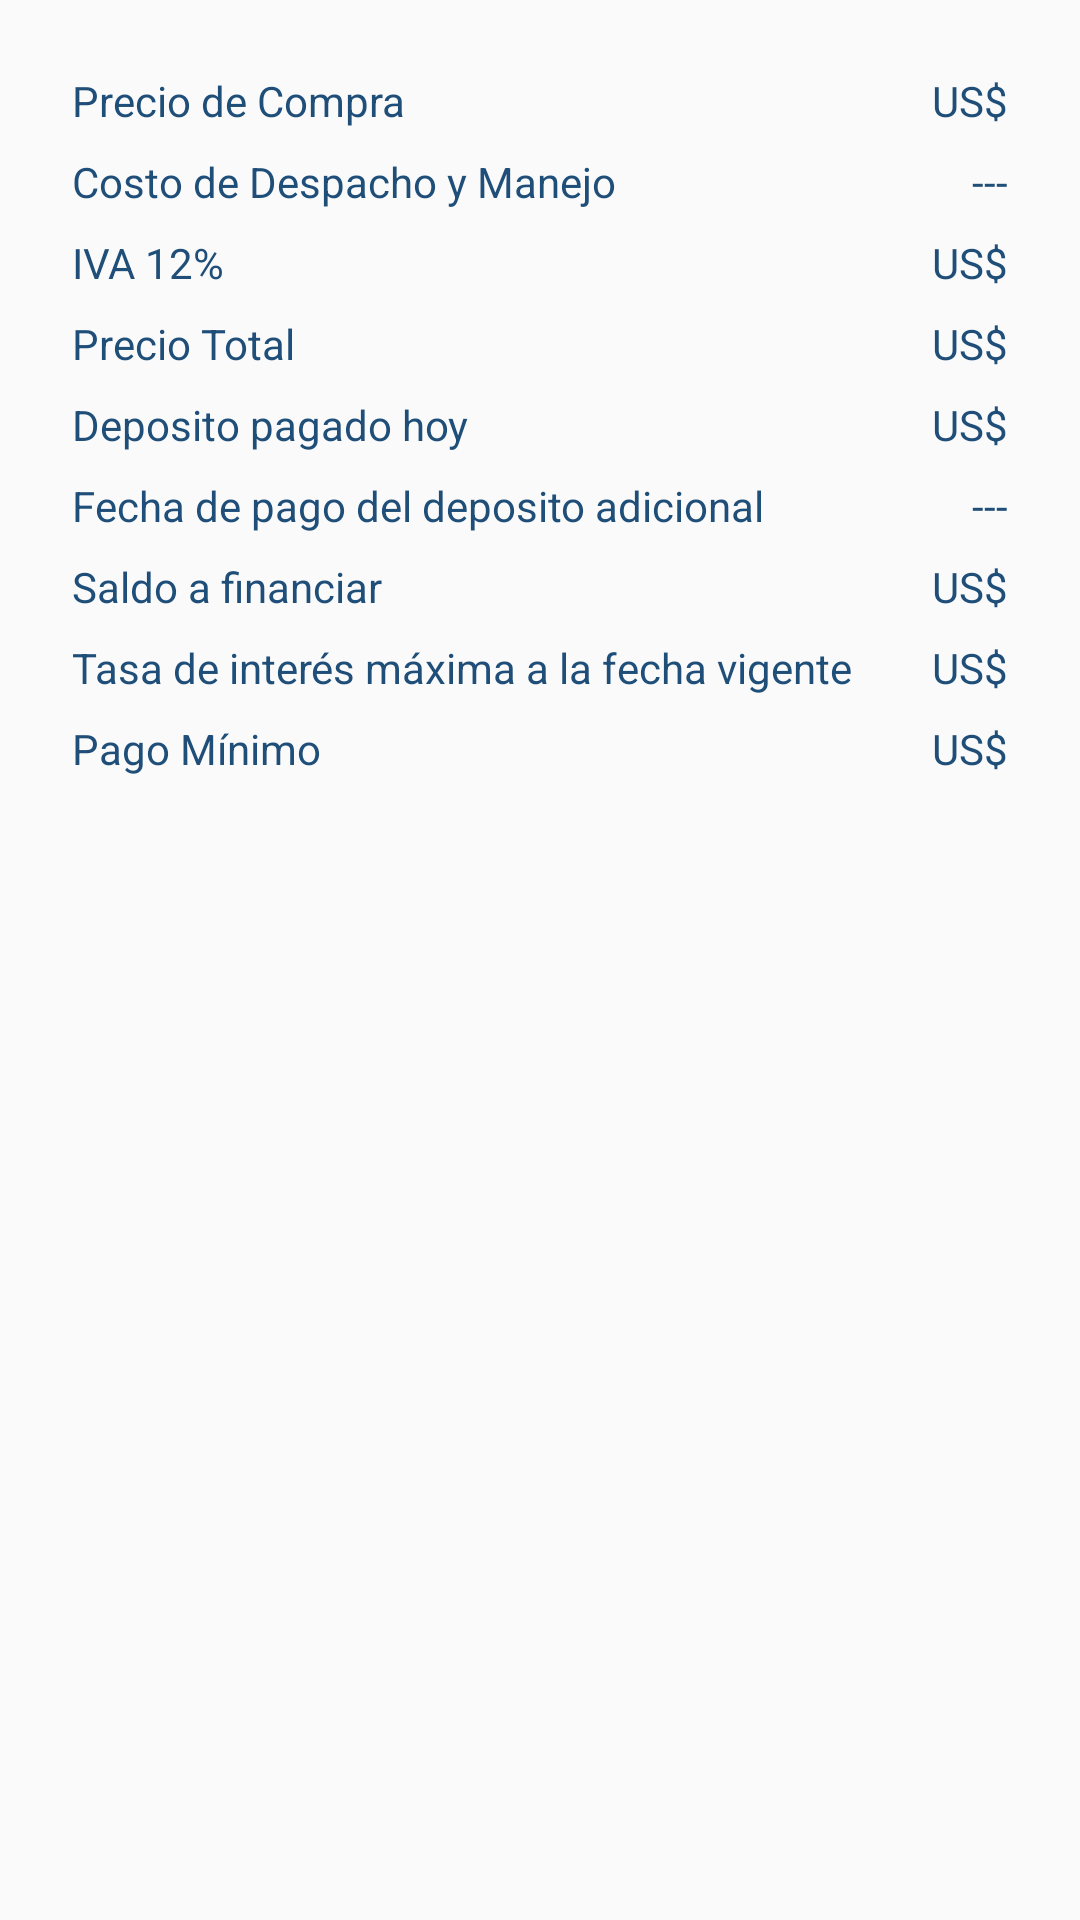

Reconstruct the res/layout file that produces this screen, plus the resources it refers to.
<!-- AndroidManifest.xml: application theme AppTheme -->
<!-- res/layout/fragment_credito_directo_pago.xml -->
<RelativeLayout xmlns:android="http://schemas.android.com/apk/res/android"
    xmlns:tools="http://schemas.android.com/tools"
    android:id="@+id/fragment_credito_directo_root"
    android:layout_width="match_parent"
    android:layout_height="match_parent"
    tools:context="net.inlanet.nextnetwork.Fragments.CreditoDirectoPagoFragment">

    <LinearLayout
        android:orientation="vertical"
        android:layout_width="match_parent"
        android:layout_height="wrap_content"
        android:padding="@dimen/fragment_horizontal_spacing">

        <GridLayout
            android:layout_width="match_parent"
            android:layout_height="match_parent"
            android:layout_weight="1"
            android:columnCount="3"
            android:rowCount="2"
            android:useDefaultMargins="true">

            <TextView
                android:layout_width="wrap_content"
                android:layout_height="wrap_content"
                android:layout_rowSpan="2"
                android:layout_columnSpan="2"
                android:layout_gravity="center_vertical"
                android:text="Precio de Compra" />

            <TextView
                android:text="US$"
                android:layout_width="wrap_content"
                android:layout_height="wrap_content"
                android:id="@+id/tvSubTotalConsumos"
                android:layout_rowSpan="2"
                android:layout_gravity="right|center_vertical" />

        </GridLayout>

        <GridLayout
            android:layout_width="match_parent"
            android:layout_height="match_parent"
            android:layout_weight="1"
            android:columnCount="3"
            android:rowCount="2"
            android:useDefaultMargins="true">

            <TextView
                android:layout_width="wrap_content"
                android:layout_height="wrap_content"
                android:layout_rowSpan="2"
                android:layout_columnSpan="2"
                android:layout_gravity="center_vertical"
                android:text="Costo de Despacho y Manejo" />

            <TextView
                android:id="@+id/tvCostoDespacho"
                android:layout_width="wrap_content"
                android:layout_height="wrap_content"
                android:layout_rowSpan="2"
                android:layout_gravity="right|center_vertical"
                android:text="---" />

        </GridLayout>

        <GridLayout
            android:layout_width="match_parent"
            android:layout_height="match_parent"
            android:layout_weight="1"
            android:columnCount="3"
            android:rowCount="2"
            android:useDefaultMargins="true">

            <TextView
                android:text="IVA 12%"
                android:layout_width="wrap_content"
                android:layout_height="wrap_content"
                android:layout_rowSpan="2"
                android:layout_columnSpan="2"
                android:layout_gravity="center_horizontal" />

            <TextView
                android:text="US$"
                android:layout_width="wrap_content"
                android:layout_height="wrap_content"
                android:id="@+id/tvIVA"
                android:layout_rowSpan="2"
                android:layout_gravity="right|center_vertical" />

        </GridLayout>

        <GridLayout
            android:layout_width="match_parent"
            android:layout_height="match_parent"
            android:layout_weight="1"
            android:columnCount="3"
            android:rowCount="2"
            android:useDefaultMargins="true">

            <TextView
                android:layout_width="wrap_content"
                android:layout_height="wrap_content"
                android:layout_rowSpan="2"
                android:layout_columnSpan="2"
                android:layout_gravity="center_horizontal"
                android:text="Precio Total" />

            <TextView
                android:text="US$"
                android:layout_width="wrap_content"
                android:layout_height="wrap_content"
                android:id="@+id/tvTotalConsumos"
                android:layout_rowSpan="2"
                android:layout_gravity="right|center_vertical" />

        </GridLayout>

        <GridLayout
            android:layout_width="match_parent"
            android:layout_height="match_parent"
            android:layout_weight="1"
            android:columnCount="3"
            android:rowCount="2"
            android:useDefaultMargins="true">

            <TextView
                android:layout_width="wrap_content"
                android:layout_height="wrap_content"
                android:layout_rowSpan="2"
                android:layout_columnSpan="2"
                android:layout_gravity="center_horizontal"
                android:breakStrategy="balanced"
                android:text="Deposito pagado hoy" />

            <TextView
                android:text="US$"
                android:layout_width="wrap_content"
                android:layout_height="wrap_content"
                android:id="@+id/tvEfectivo"
                android:layout_rowSpan="2"
                android:layout_gravity="right|center_vertical" />

        </GridLayout>

        <GridLayout
            android:layout_width="match_parent"
            android:layout_height="match_parent"
            android:layout_weight="1"
            android:columnCount="3"
            android:rowCount="2"
            android:useDefaultMargins="true">

            <TextView
                android:layout_width="wrap_content"
                android:layout_height="wrap_content"
                android:layout_rowSpan="2"
                android:layout_columnSpan="2"
                android:layout_gravity="center_horizontal"
                android:text="Fecha de pago del deposito adicional" />

            <TextView
                android:layout_width="wrap_content"
                android:layout_height="wrap_content"
                android:layout_rowSpan="2"
                android:layout_gravity="right|center_vertical"
                android:text="---" />

        </GridLayout>

        <GridLayout
            android:layout_width="match_parent"
            android:layout_height="match_parent"
            android:layout_weight="1"
            android:columnCount="3"
            android:rowCount="2"
            android:useDefaultMargins="true">

            <TextView
                android:layout_width="wrap_content"
                android:layout_height="wrap_content"
                android:layout_rowSpan="2"
                android:layout_columnSpan="2"
                android:layout_gravity="center_horizontal"
                android:text="Saldo a financiar" />

            <TextView
                android:id="@+id/tvSaldoAFinanciar"
                android:layout_width="wrap_content"
                android:layout_height="wrap_content"
                android:layout_rowSpan="2"
                android:layout_gravity="right|center_vertical"
                android:text="US$" />

        </GridLayout>

        <GridLayout
            android:layout_width="match_parent"
            android:layout_height="match_parent"
            android:layout_weight="1"
            android:columnCount="3"
            android:rowCount="2"
            android:useDefaultMargins="true">

            <TextView
                android:layout_width="wrap_content"
                android:layout_height="wrap_content"
                android:layout_rowSpan="2"
                android:layout_columnSpan="2"
                android:layout_gravity="center_horizontal"
                android:text="Tasa de interés máxima a la fecha vigente" />

            <TextView
                android:id="@+id/tvInteresMaximo"
                android:layout_width="wrap_content"
                android:layout_height="wrap_content"
                android:layout_rowSpan="2"
                android:layout_gravity="right|center_vertical"
                android:text="US$" />

        </GridLayout>

        <GridLayout
            android:layout_width="match_parent"
            android:layout_height="match_parent"
            android:layout_weight="1"
            android:columnCount="3"
            android:rowCount="2"
            android:useDefaultMargins="true">

            <TextView
                android:layout_width="wrap_content"
                android:layout_height="wrap_content"
                android:layout_rowSpan="2"
                android:layout_columnSpan="2"
                android:layout_gravity="center_horizontal"
                android:text="Pago Mínimo" />

            <TextView
                android:id="@+id/tvPagoMinimo"
                android:layout_width="wrap_content"
                android:layout_height="wrap_content"
                android:layout_rowSpan="2"
                android:layout_gravity="right|center_vertical"
                android:text="US$" />

        </GridLayout>

    </LinearLayout>

</RelativeLayout>
<!-- resources referenced by this layout -->
<resources>
  <dimen name="fragment_horizontal_spacing">20dp</dimen>
  <style name="AppTheme" parent="BaseAppTheme" />
  <style name="BaseAppTheme" parent="Theme.AppCompat.Light.NoActionBar">
          
          <item name="colorPrimary">@color/primary</item>
          <item name="colorPrimaryDark">@color/primary_dark</item>
          <item name="colorAccent">@color/accent</item>
          <item name="actionBarTabStyle">@color/colorAccent</item>
          <item name="buttonStyle">@style/ButtonColor</item>
          <item name="android:textColor">@color/primary_dark</item>
          <item name="android:textSize">@dimen/text_size</item>
      </style>
  <color name="primary">#4167B2</color>
  <color name="primary_dark">#1F4E79</color>
  <color name="accent">#4ecb8f</color>
  <color name="colorAccent">#c9c9c9</color>
  <style name="ButtonColor" parent="Widget.AppCompat.Button.Colored">
          <item name="android:textColor">@color/primary_light</item>
          <item name="colorButtonNormal">@color/primary_dark</item>
      </style>
  <dimen name="text_size">14sp</dimen>
  <color name="primary_light">#d1c4e9</color>
</resources>
